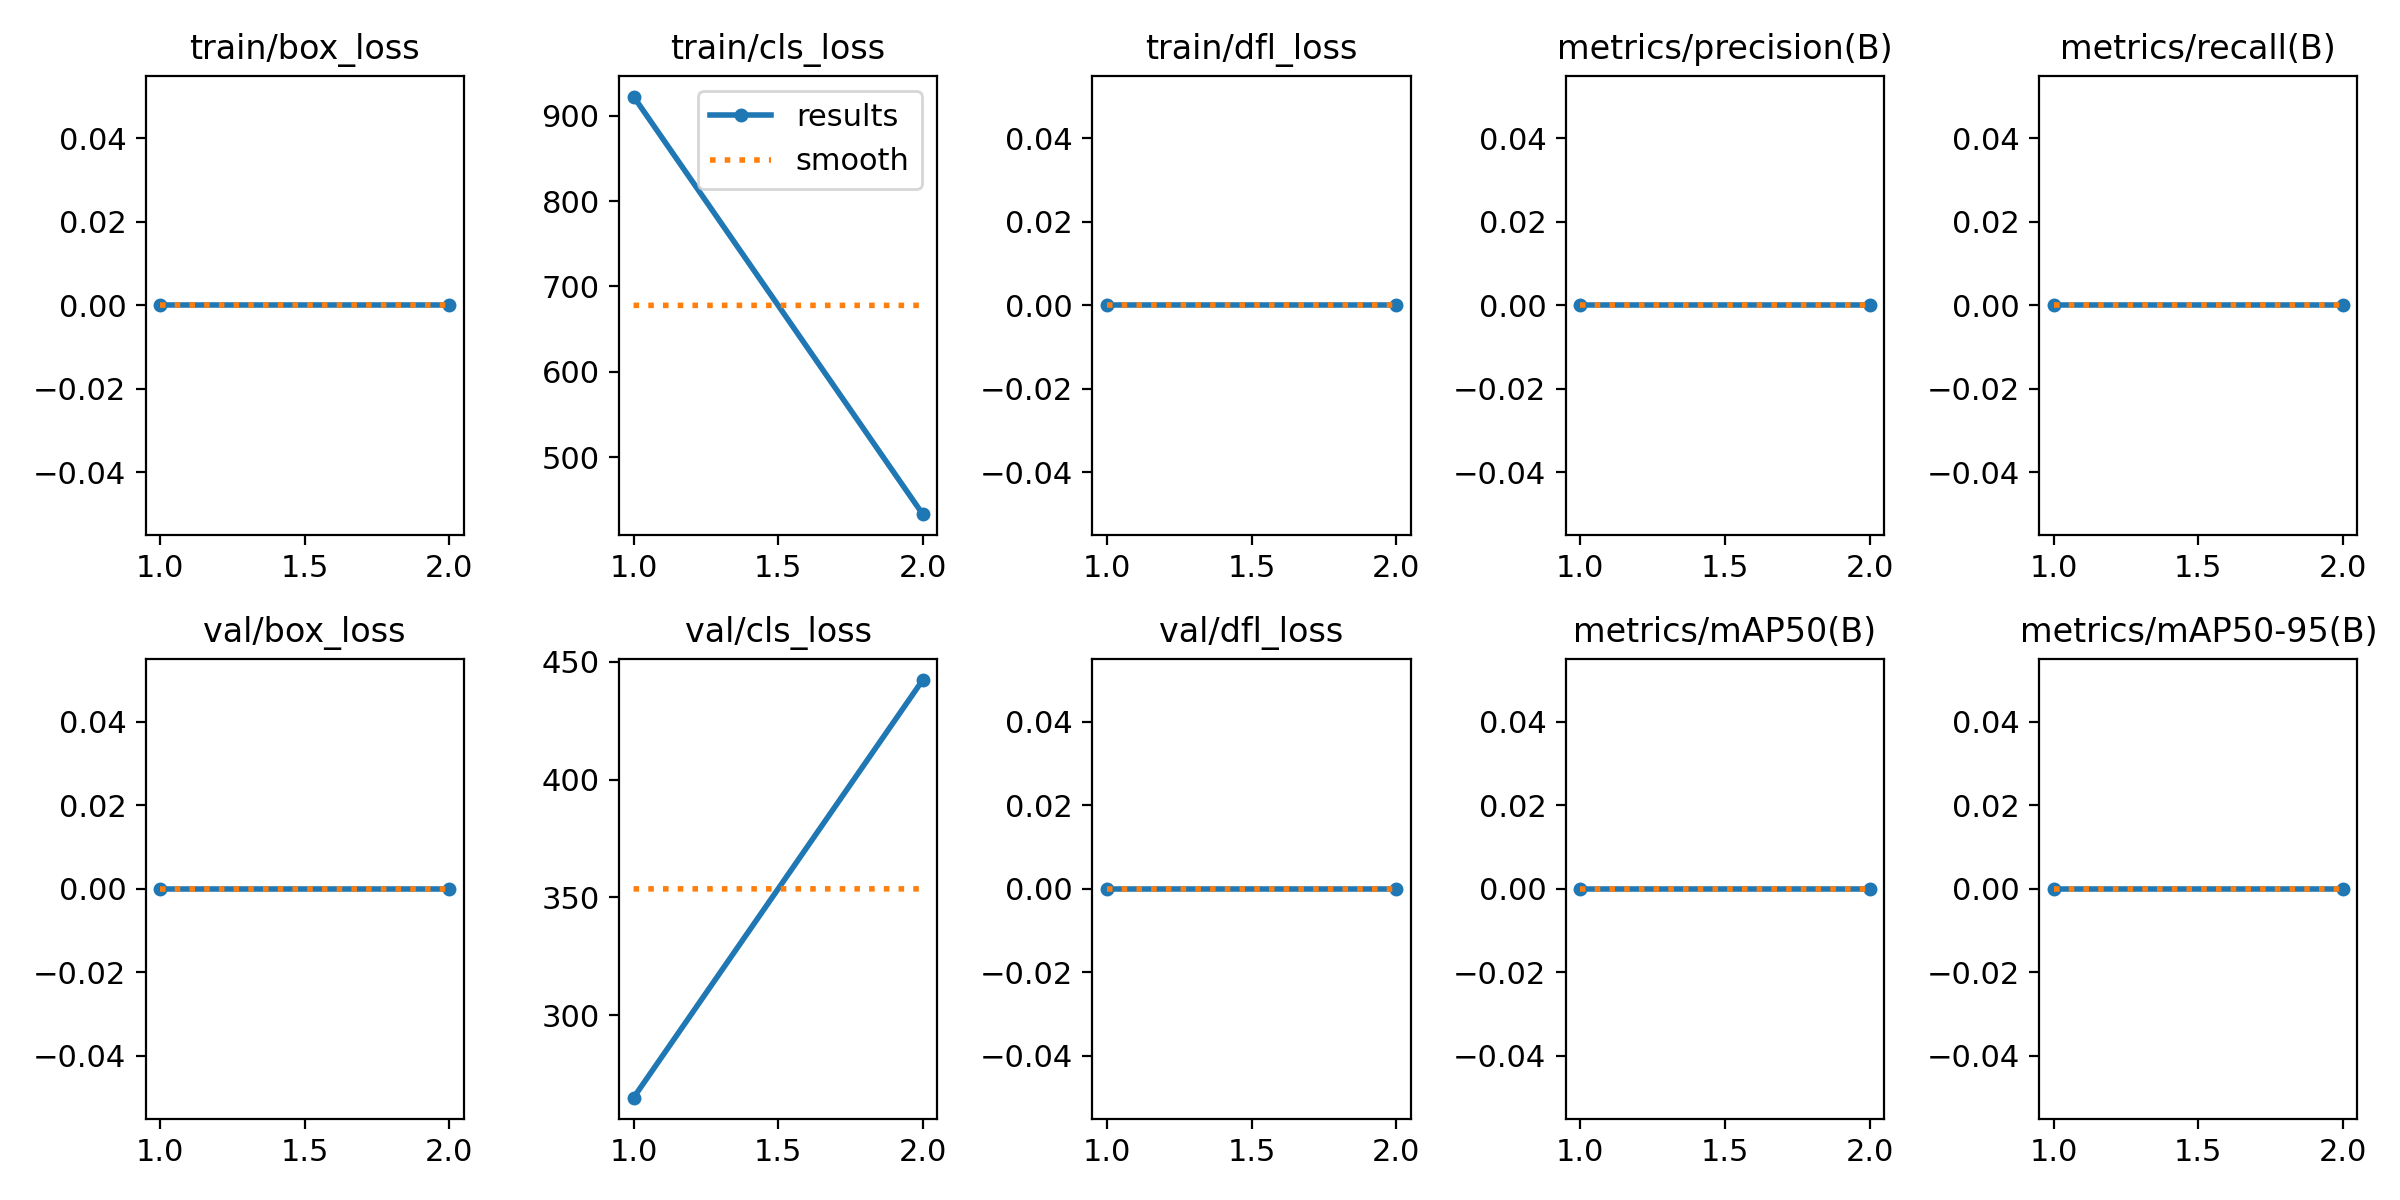

The table this chart was drawn from, first rows:
epoch, time, train/box_loss, train/cls_loss, train/dfl_loss, metrics/precision(B), metrics/recall(B), metrics/mAP50(B), metrics/mAP50-95(B), val/box_loss, val/cls_loss, val/dfl_loss, lr/pg0, lr/pg1, lr/pg2
1, 56.32, 0, 922.3, 0, 0, 0, 0, 0, 0, 264.9, 0, 2.499e-05, 2.499e-05, 2.499e-05
2, 112, 0, 433.4, 0, 0, 0, 0, 0, 0, 442.3, 0, 2.94466e-05, 2.94466e-05, 2.94466e-05
